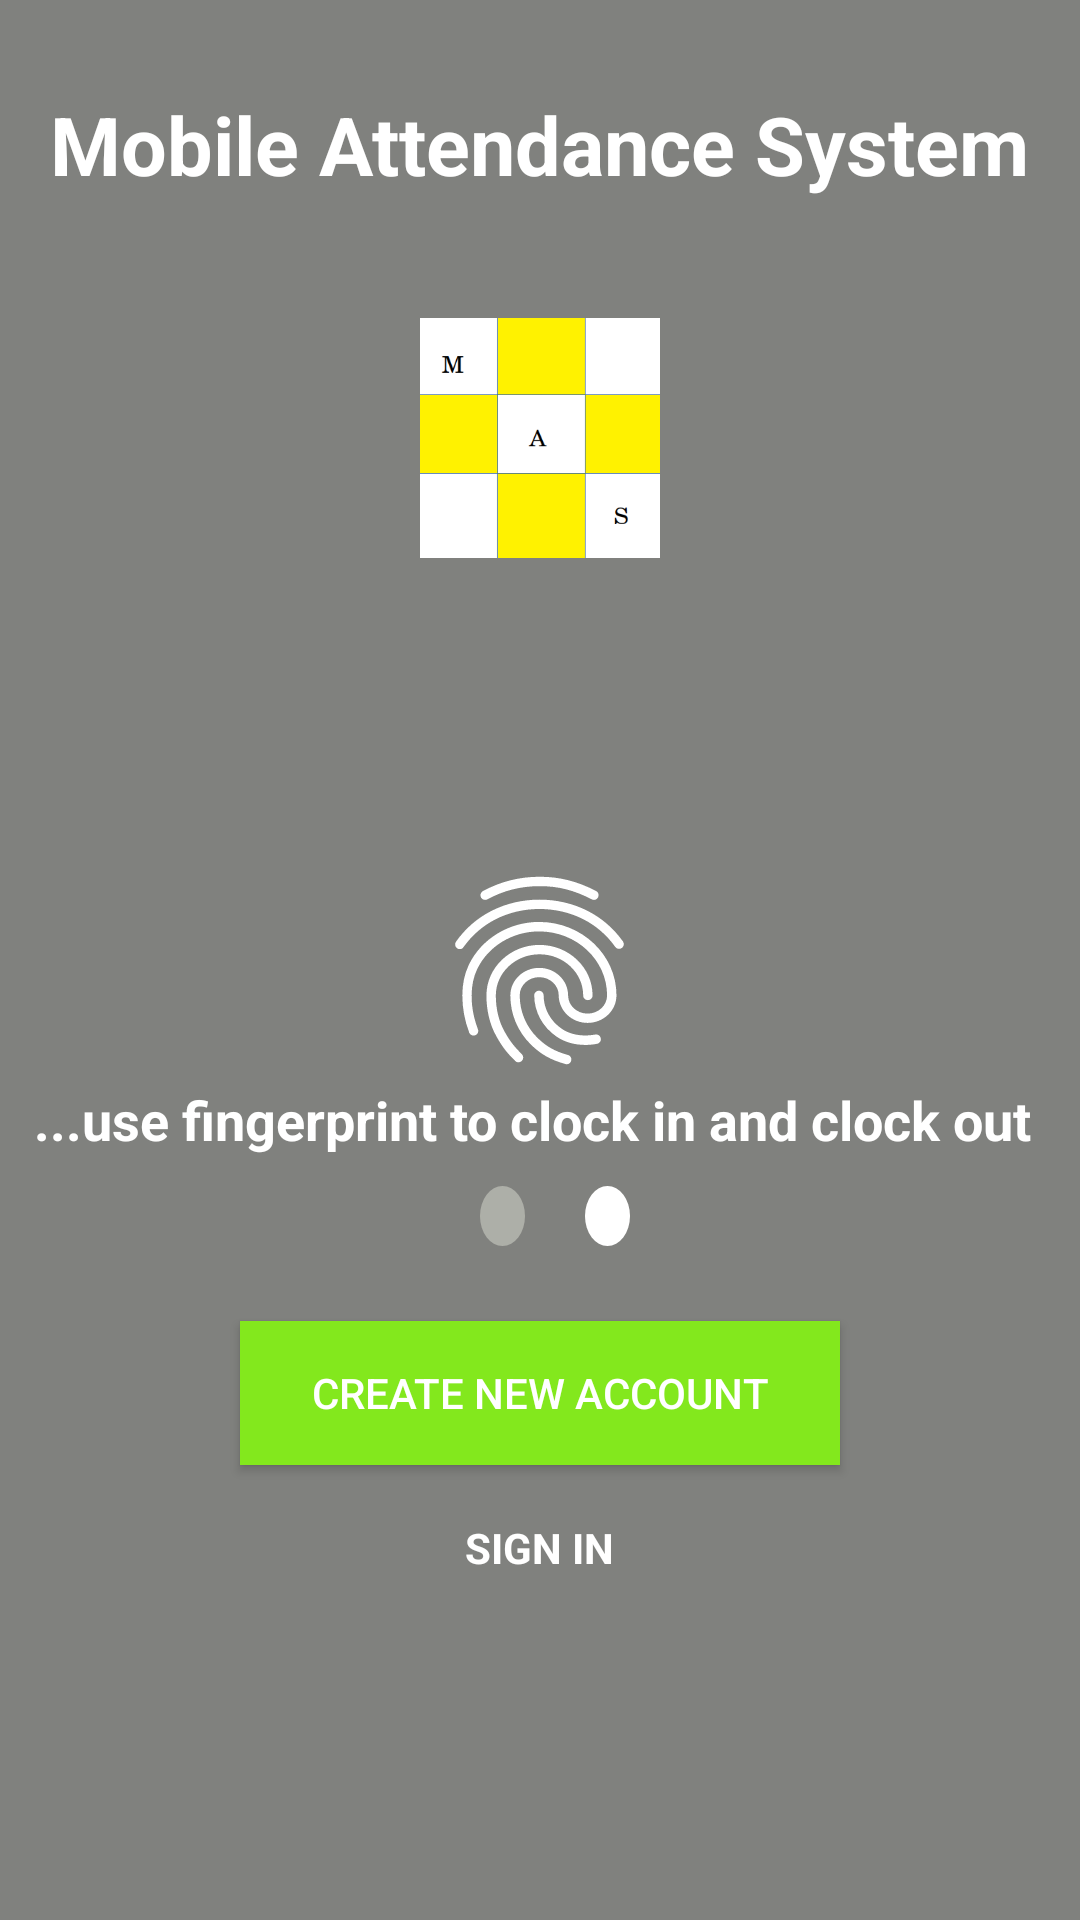

Reconstruct the res/layout file that produces this screen, plus the resources it refers to.
<!-- AndroidManifest.xml: application theme Theme.AppCompat.NoActionBar -->
<!-- res/layout/activity_description.xml -->
<?xml version="1.0" encoding="utf-8"?>
<LinearLayout xmlns:android="http://schemas.android.com/apk/res/android"
    xmlns:app="http://schemas.android.com/apk/res-auto"
    xmlns:tools="http://schemas.android.com/tools"
    android:layout_width="match_parent"
    android:layout_height="match_parent"
    tools:context=".Welcomescreen"
    android:orientation="vertical"
    android:id="@+id/linearlayout2"
    android:background="@color/colordarkash">


    <TextView
        android:layout_width="wrap_content"
        android:layout_height="wrap_content"
        android:text="Mobile Attendance System"
        android:textColor="@color/colorwhite"
        android:textSize="27sp"
        android:textStyle="bold"
        android:layout_gravity="center"
        android:layout_marginTop="30dp">


    </TextView>
    <ImageView
        android:layout_width="80dp"
        android:layout_height="80dp"
        android:background="@drawable/maslogo"
        android:layout_gravity="center"
        android:layout_marginTop="40dp">

    </ImageView>

    <ImageView
        android:layout_width="75dp"
        android:layout_height="75dp"
        android:background="@drawable/ic_fingerprint_white_24dp"
        android:layout_gravity="center"
        android:layout_marginTop="100dp">

    </ImageView>
    <TextView
        android:layout_width="wrap_content"
        android:layout_height="wrap_content"
        android:text="...use fingerprint to clock in and clock out "
        android:textColor="@color/colorwhite"
        android:textSize="18sp"
        android:textStyle="bold"
        android:gravity="center"
        android:layout_gravity="center">

    </TextView>
    <LinearLayout
        android:layout_width="match_parent"
        android:layout_height="wrap_content"
        >

        <View
            android:layout_width="15dp"
            android:layout_height="20dp"
            android:background="@drawable/circleash"
            android:layout_marginTop="10dp"
            android:layout_marginLeft="160dp"
            >

        </View>

        <View
            android:layout_width="15dp"
            android:layout_height="20dp"
            android:background="@drawable/circle"
            android:layout_marginTop="10dp"
            android:layout_marginLeft="20dp"
            >

        </View>
    </LinearLayout>
    <Button
        android:id="@+id/createacctt"
        android:layout_width="200dp"
        android:layout_height="wrap_content"
        android:background="@color/colorgreen"
        android:layout_marginTop="25dp"
        android:layout_gravity="center"
        android:text="Create New Account">

    </Button>

    <TextView
        android:id= "@+id/signinn"
        android:layout_width="wrap_content"
        android:layout_height="wrap_content"
        android:text="SIGN IN"
        android:layout_gravity="center"
        android:layout_marginTop="18dp"
        android:textColor="@color/colorwhite"
        android:textStyle="bold">

    </TextView>

</LinearLayout>
<!-- resources referenced by this layout -->
<resources>
  <color name="colordarkash">#80817E</color>
  <color name="colorgreen">#83E81D</color>
  <color name="colorwhite">#FFFFFF</color>
  <!-- drawable circle (drawable) -->
  <?xml version="1.0" encoding="utf-8"?>
  <shape
      xmlns:android="http://schemas.android.com/apk/res/android"
      android:shape = "oval">
      <solid
          android:color = "#FFFFFF"/>
      <size
          android:width = "100dp"
          android:height= "120dp"/>
      <stroke
          android:color = "#FFFFFF"/>
  </shape>
  <!-- drawable circleash (drawable) -->
  <?xml version="1.0" encoding="utf-8"?>
  <shape
      xmlns:android="http://schemas.android.com/apk/res/android"
      android:shape = "oval">
      <solid
          android:color = "@color/coloret"/>
      <size
          android:width = "100dp"
          android:height= "120dp"/>
      <stroke
          android:color = "@color/coloret"/>
  </shape>
  <!-- drawable ic_fingerprint_white_24dp: vector/xml drawable (drawable, 2357 chars, omitted) -->
  <!-- drawable maslogo: png bitmap (drawable-v24, 6998 bytes) -->
  <color name="coloret">#ADAFA8</color>
</resources>
